Image classification data set "dataset" (Xinyu-Zhang/499_Project on GitHub). Class labels (8): Atripla, Cymbalta, Epzicom, Lexapro, Prezista, Tivicay, Truvada, Truvada Cymbalta.

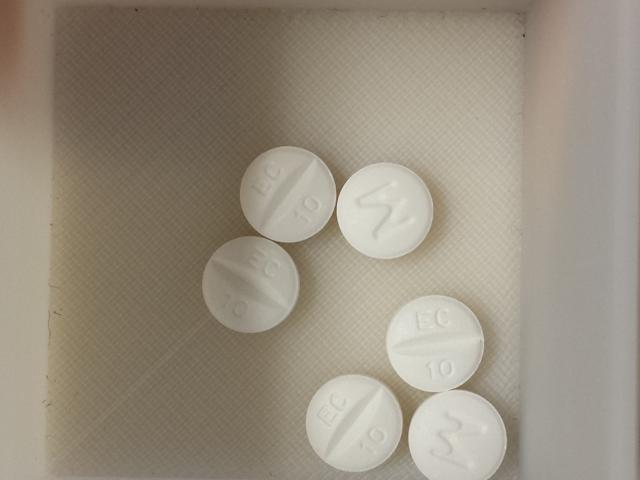
Label: Lexapro

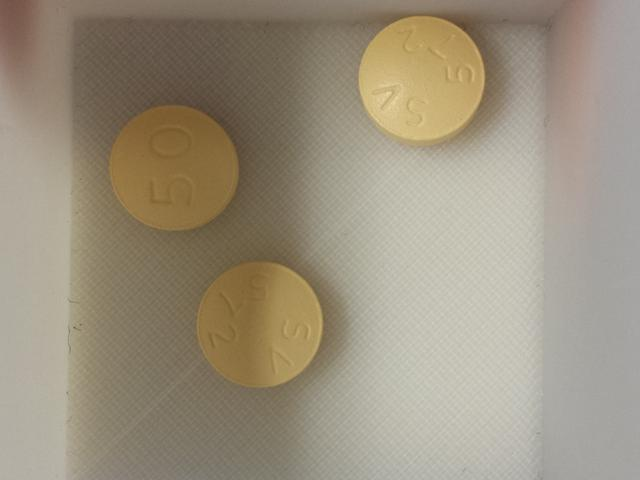
Label: Tivicay

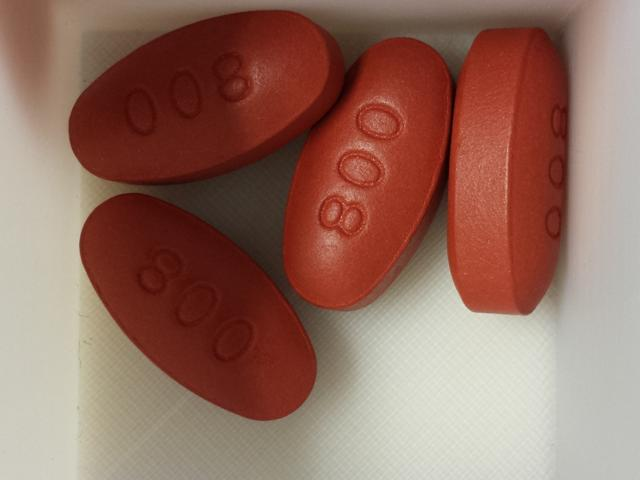
Label: Prezista

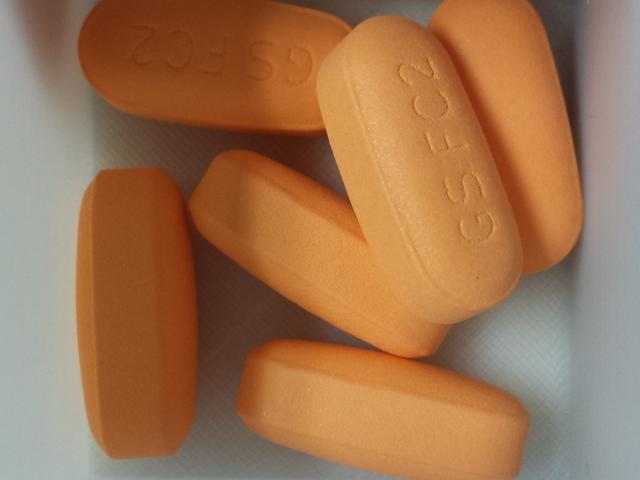
Label: Epzicom

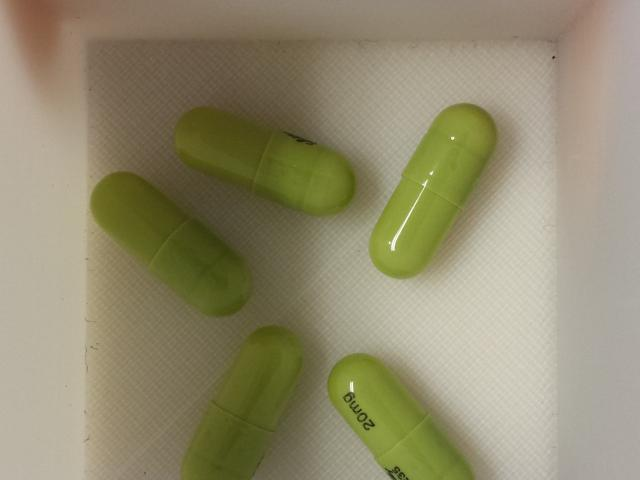
Label: Cymbalta

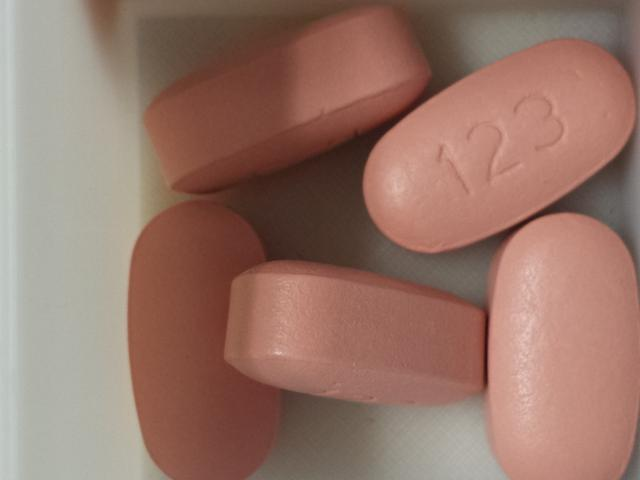
Label: Atripla
